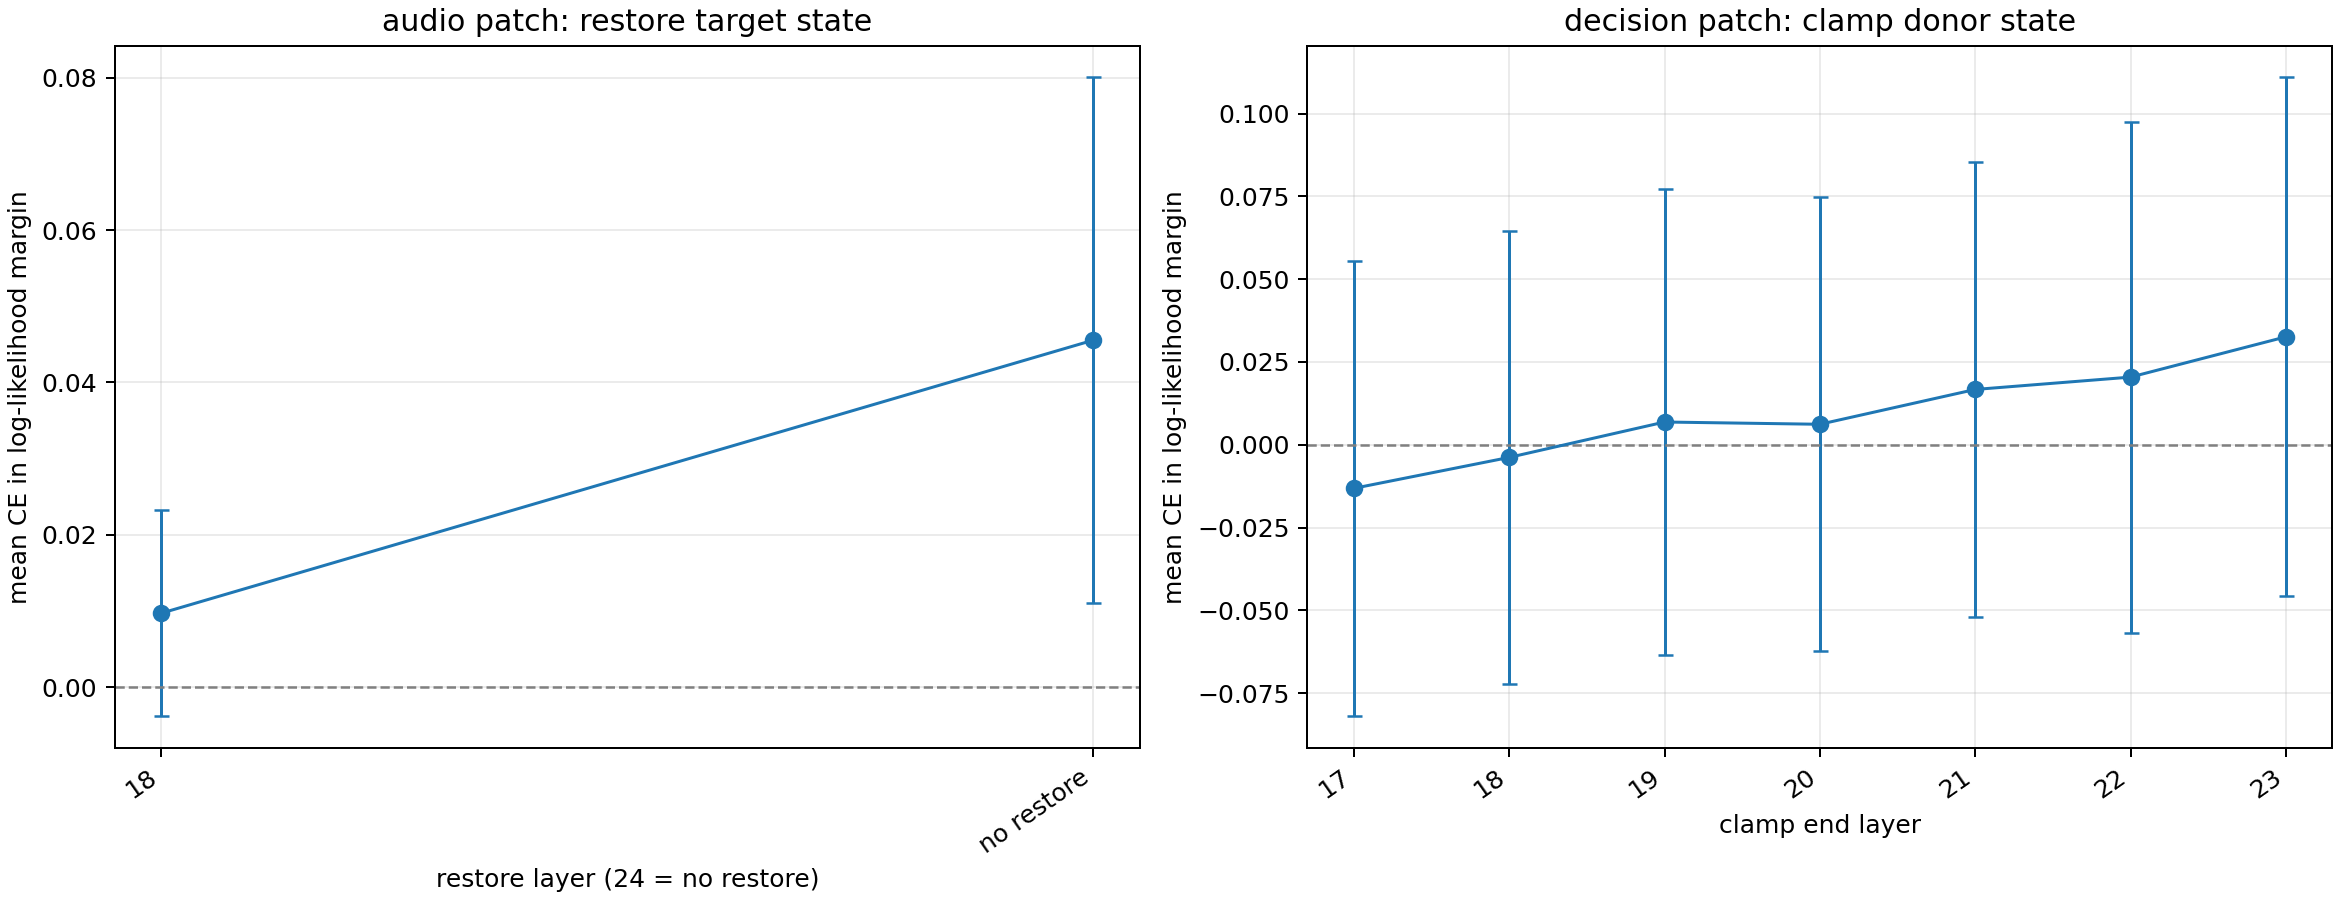

Source data for this figure (header and first rows):
experiment_type, schedule_id, patch_kind, schedule_order, restore_layer, clamp_end_layer, n_pairs, mean_counterfactual_effect, sd_counterfactual_effect, ci95_low_counterfactual_effect, ci95_high_counterfactual_effect, median_counterfactual_effect, positive_ce_fraction, mean_happy_effect_toward_sad, mean_sad_effect_toward_happy, happy_direction_fraction, sad_direction_fraction, both_directions_fraction
audio_restore, audio_restore_at_18, audio_tokens, 18.0, 18, , 96, 0.009729, 0.06754, -0.003782, 0.02324, 0.01243, 0.625, 0.01136, 0.008096, 0.625, 0.6042, 0.5833
audio_restore, audio_no_restore, audio_tokens, 24.0, , , 96, 0.04555, 0.1723, 0.01108, 0.08003, 0.03385, 0.625, 0.04939, 0.04171, 0.625, 0.6354, 0.6146
decision_clamp, decision_clamp_to_17, decision_token, 17.0, , 17, 96, -0.01315, 0.3438, -0.08193, 0.05563, -0.02189, 0.4583, -0.009313, -0.01699, 0.4688, 0.4583, 0.4583
decision_clamp, decision_clamp_to_18, decision_token, 18.0, , 18, 96, -0.003815, 0.3423, -0.07228, 0.06465, -0.01248, 0.4896, 0.0008325, -0.008463, 0.4896, 0.4792, 0.4792
decision_clamp, decision_clamp_to_19, decision_token, 19.0, , 19, 96, 0.006865, 0.3514, -0.06343, 0.07716, -0.01281, 0.5, 0.01103, 0.002698, 0.5, 0.4896, 0.4896
decision_clamp, decision_clamp_to_20, decision_token, 20.0, , 20, 96, 0.006182, 0.3427, -0.06237, 0.07473, 0.007372, 0.5104, 0.01248, -0.0001195, 0.5, 0.5, 0.4896
decision_clamp, decision_clamp_to_21, decision_token, 21.0, , 21, 96, 0.0167, 0.343, -0.05192, 0.08531, 0.02092, 0.5208, 0.02335, 0.01004, 0.5312, 0.5208, 0.5208
decision_clamp, decision_clamp_to_22, decision_token, 22.0, , 22, 96, 0.02042, 0.3855, -0.0567, 0.09755, -0.00874, 0.5, 0.02202, 0.01883, 0.5, 0.4896, 0.4896
decision_clamp, decision_clamp_to_23, decision_token, 23.0, , 23, 96, 0.03258, 0.3915, -0.04573, 0.1109, -0.01305, 0.4896, 0.03258, 0.03259, 0.4896, 0.4896, 0.4896
